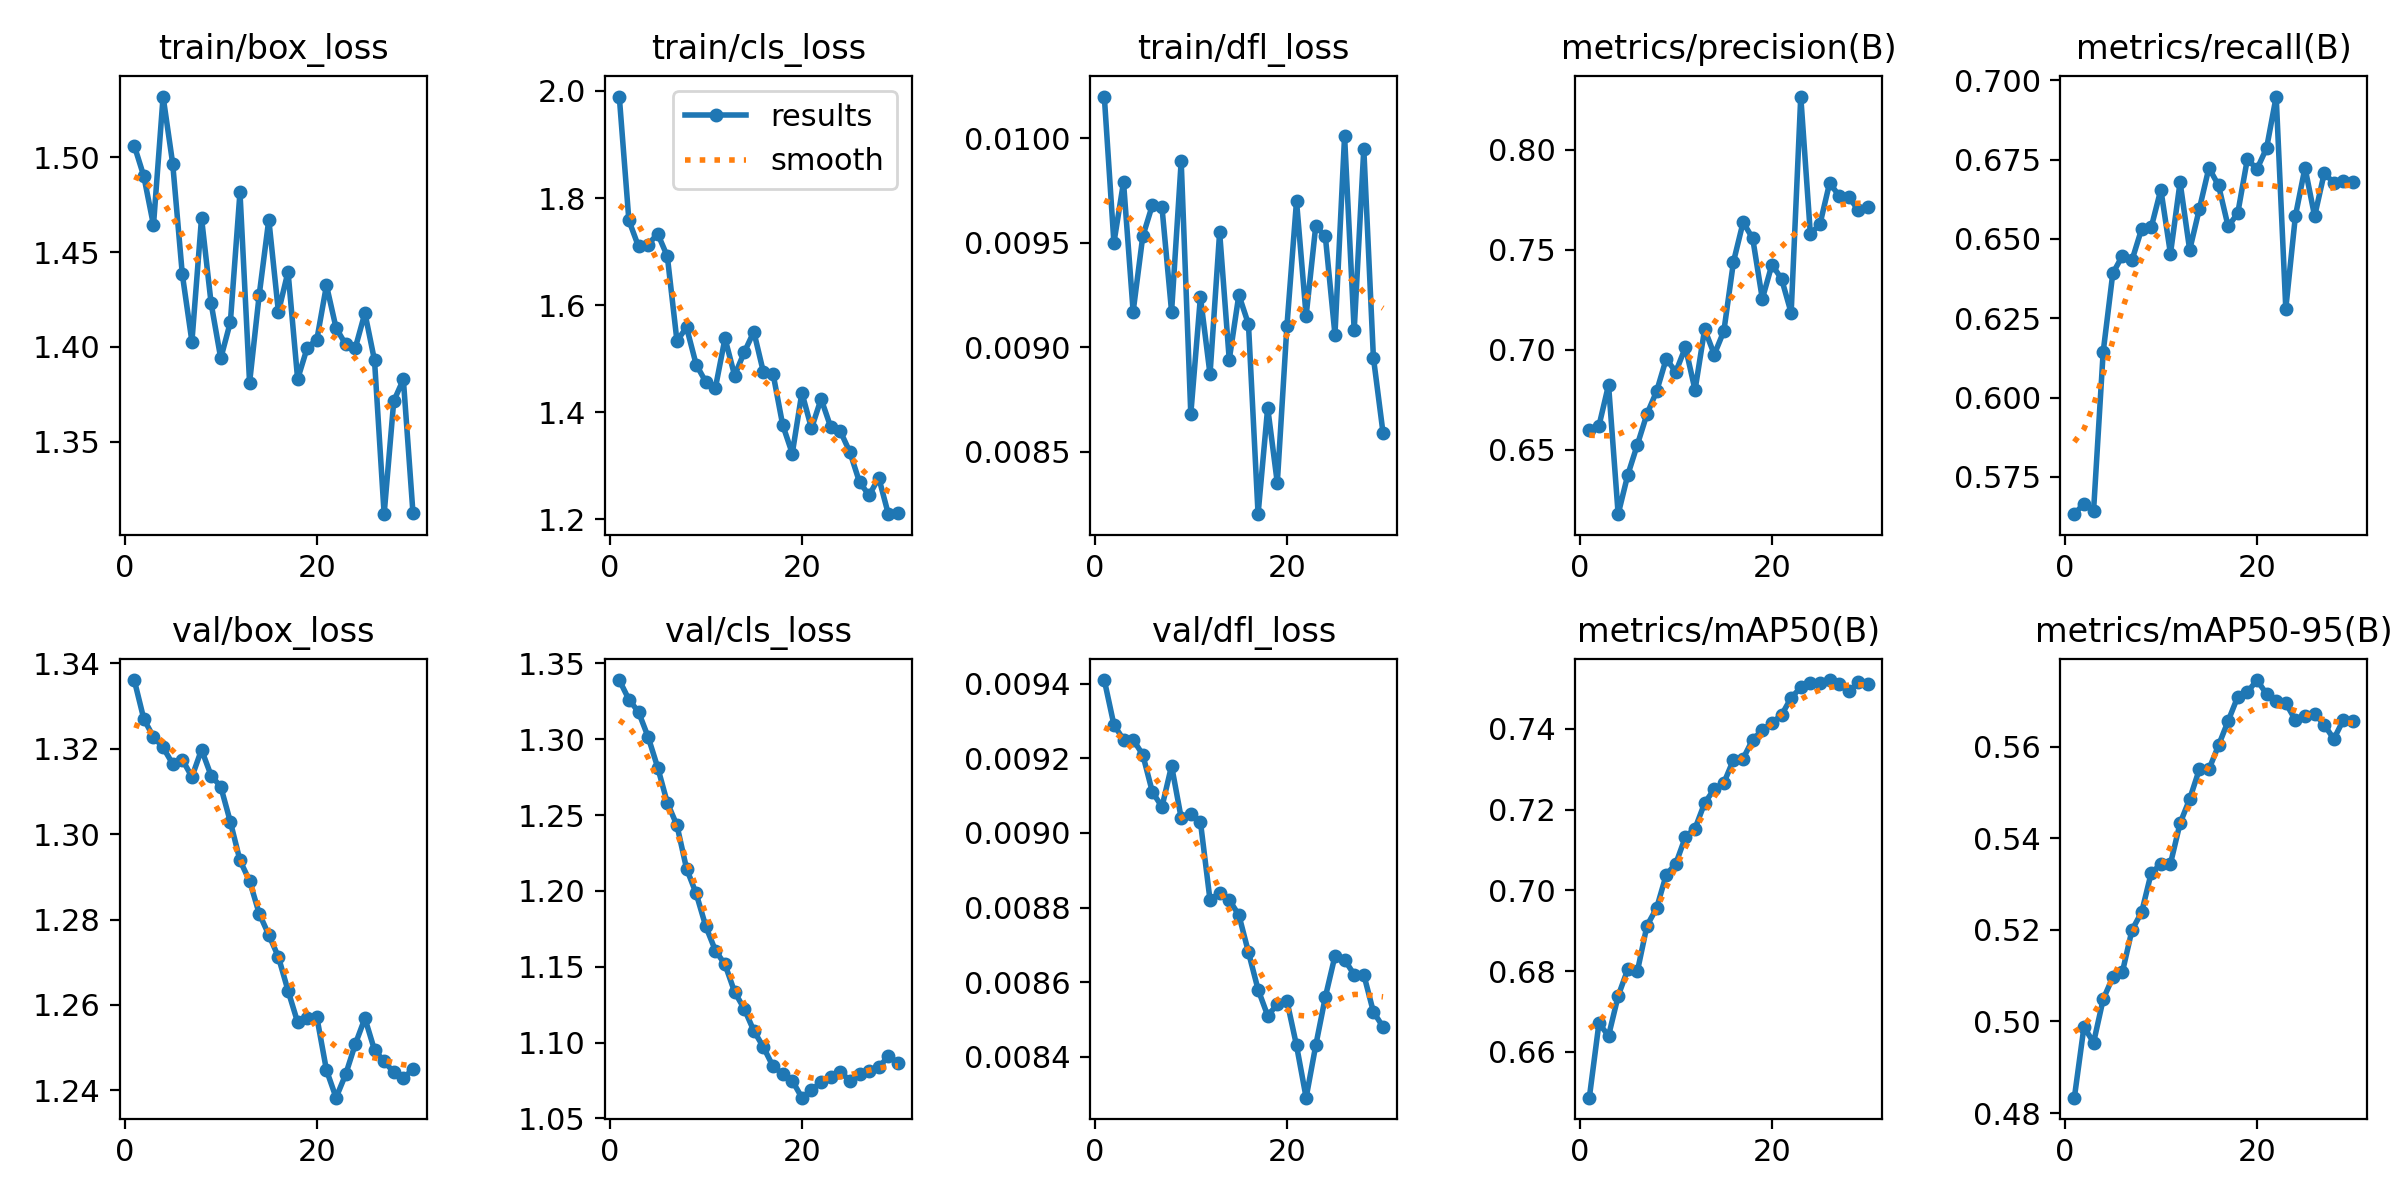

Source data for this figure (header and first rows):
epoch, time, train/box_loss, train/cls_loss, train/dfl_loss, metrics/precision(B), metrics/recall(B), metrics/mAP50(B), metrics/mAP50-95(B), val/box_loss, val/cls_loss, val/dfl_loss, lr/pg0, lr/pg1, lr/pg2
1, 4.9, 1.506, 1.989, 0.0102, 0.6598, 0.5633, 0.6486, 0.4834, 1.336, 1.339, 0.00941, 8.33e-06, 8.33e-06, 8.33e-06
2, 8.443, 1.49, 1.758, 0.0095, 0.6618, 0.5666, 0.6671, 0.4988, 1.327, 1.326, 0.00929, 1.72609e-05, 1.72609e-05, 1.72609e-05
3, 11.86, 1.464, 1.71, 0.00979, 0.6823, 0.5644, 0.664, 0.4954, 1.323, 1.318, 0.00925, 2.55636e-05, 2.55636e-05, 2.55636e-05
4, 15.43, 1.532, 1.713, 0.00917, 0.6177, 0.6144, 0.6738, 0.5049, 1.32, 1.302, 0.00925, 3.32379e-05, 3.32379e-05, 3.32379e-05
5, 18.76, 1.497, 1.733, 0.00953, 0.6373, 0.6391, 0.6804, 0.5097, 1.316, 1.281, 0.00921, 4.02839e-05, 4.02839e-05, 4.02839e-05
6, 22.07, 1.438, 1.691, 0.00968, 0.6524, 0.6447, 0.68, 0.5108, 1.317, 1.258, 0.00911, 4.67016e-05, 4.67016e-05, 4.67016e-05
7, 25.54, 1.403, 1.533, 0.00967, 0.6678, 0.6433, 0.6913, 0.52, 1.313, 1.243, 0.00907, 5.24909e-05, 5.24909e-05, 5.24909e-05
8, 28.86, 1.468, 1.559, 0.00917, 0.6791, 0.6531, 0.6956, 0.5239, 1.32, 1.215, 0.00918, 5.76519e-05, 5.76519e-05, 5.76519e-05
9, 32.27, 1.423, 1.489, 0.00989, 0.6953, 0.6537, 0.7038, 0.5325, 1.314, 1.198, 0.00904, 6.21846e-05, 6.21846e-05, 6.21846e-05
10, 35.51, 1.394, 1.457, 0.00868, 0.6888, 0.6656, 0.7066, 0.5343, 1.311, 1.177, 0.00905, 6.6089e-05, 6.6089e-05, 6.6089e-05
11, 38.76, 1.413, 1.446, 0.00924, 0.7012, 0.6453, 0.7132, 0.5345, 1.303, 1.161, 0.00903, 6.93651e-05, 6.93651e-05, 6.93651e-05
12, 42.18, 1.481, 1.538, 0.00887, 0.6797, 0.6679, 0.7153, 0.5433, 1.294, 1.152, 0.00882, 7.20129e-05, 7.20129e-05, 7.20129e-05
13, 45.39, 1.381, 1.469, 0.00955, 0.7102, 0.6465, 0.7216, 0.5486, 1.289, 1.133, 0.00884, 7.1876e-05, 7.1876e-05, 7.1876e-05
14, 48.59, 1.427, 1.512, 0.00894, 0.6975, 0.6594, 0.7251, 0.5551, 1.281, 1.122, 0.00882, 6.7949e-05, 6.7949e-05, 6.7949e-05
15, 51.93, 1.467, 1.55, 0.00925, 0.7093, 0.6724, 0.7266, 0.5551, 1.276, 1.108, 0.00878, 6.4022e-05, 6.4022e-05, 6.4022e-05
16, 55.14, 1.418, 1.475, 0.00911, 0.7439, 0.6669, 0.7323, 0.5603, 1.271, 1.097, 0.00868, 6.0095e-05, 6.0095e-05, 6.0095e-05
17, 58.59, 1.44, 1.472, 0.0082, 0.7636, 0.6539, 0.7326, 0.5656, 1.263, 1.084, 0.00858, 5.6168e-05, 5.6168e-05, 5.6168e-05
18, 61.87, 1.383, 1.377, 0.00871, 0.7556, 0.6581, 0.7373, 0.5709, 1.256, 1.079, 0.00851, 5.2241e-05, 5.2241e-05, 5.2241e-05
19, 65.04, 1.4, 1.323, 0.00835, 0.7254, 0.6752, 0.7397, 0.5719, 1.257, 1.075, 0.00854, 4.8314e-05, 4.8314e-05, 4.8314e-05
20, 68.51, 1.404, 1.437, 0.0091, 0.7425, 0.672, 0.7415, 0.5746, 1.257, 1.064, 0.00855, 4.4387e-05, 4.4387e-05, 4.4387e-05
21, 96.87, 1.432, 1.37, 0.0097, 0.7353, 0.6786, 0.7434, 0.5716, 1.245, 1.069, 0.00843, 4.046e-05, 4.046e-05, 4.046e-05
22, 100.1, 1.41, 1.425, 0.00915, 0.7184, 0.6948, 0.7477, 0.5701, 1.238, 1.074, 0.00829, 3.6533e-05, 3.6533e-05, 3.6533e-05
23, 103.4, 1.401, 1.373, 0.00958, 0.8265, 0.628, 0.7502, 0.5696, 1.244, 1.077, 0.00843, 3.2606e-05, 3.2606e-05, 3.2606e-05
24, 106.6, 1.399, 1.365, 0.00953, 0.7578, 0.6572, 0.7514, 0.5658, 1.251, 1.081, 0.00856, 2.8679e-05, 2.8679e-05, 2.8679e-05
25, 109.9, 1.418, 1.326, 0.00906, 0.7627, 0.6724, 0.7513, 0.5668, 1.257, 1.075, 0.00867, 2.4752e-05, 2.4752e-05, 2.4752e-05
26, 113.3, 1.393, 1.27, 0.01001, 0.7833, 0.6572, 0.7521, 0.5673, 1.249, 1.079, 0.00866, 2.0825e-05, 2.0825e-05, 2.0825e-05
27, 116.6, 1.312, 1.245, 0.00908, 0.7769, 0.6707, 0.751, 0.5648, 1.247, 1.081, 0.00862, 1.6898e-05, 1.6898e-05, 1.6898e-05
28, 120.4, 1.371, 1.278, 0.00995, 0.7761, 0.6676, 0.7492, 0.5617, 1.244, 1.084, 0.00862, 1.2971e-05, 1.2971e-05, 1.2971e-05
29, 124.8, 1.383, 1.21, 0.00895, 0.7697, 0.6684, 0.7516, 0.5659, 1.243, 1.091, 0.00852, 9.044e-06, 9.044e-06, 9.044e-06
30, 129.1, 1.312, 1.212, 0.00859, 0.7715, 0.6679, 0.7512, 0.5657, 1.245, 1.087, 0.00848, 5.117e-06, 5.117e-06, 5.117e-06
